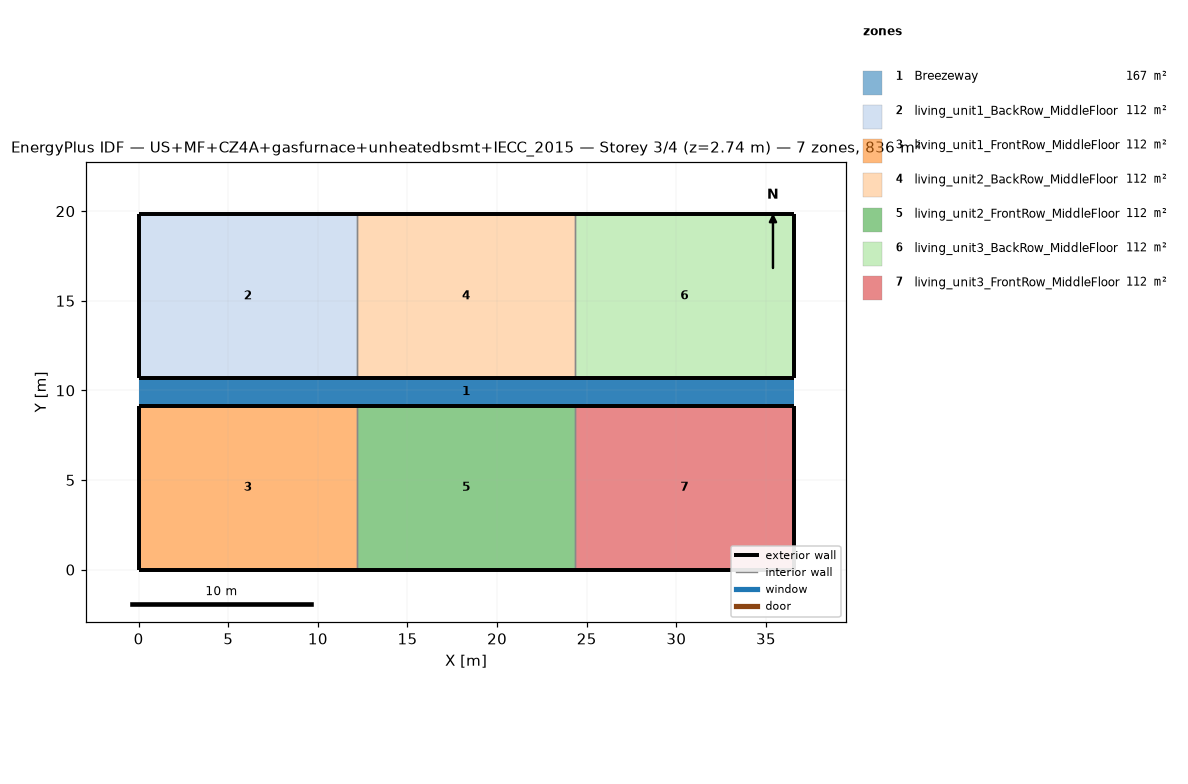
=== STOREY PLAN SPEC (per zone: floor XY polygon, exterior-wall plan segments, windows/doors) ===
zone 1: Breezeway  (167.0 m²)
  floor: (36.54, 9.16) (0.00, 9.16) (0.00, 10.68) (36.54, 10.68)
  floor: (36.54, 9.16) (0.00, 9.16) (0.00, 10.68) (36.54, 10.68)
  floor: (36.54, 9.16) (0.00, 9.16) (0.00, 10.68) (36.54, 10.68)
zone 2: living_unit1_BackRow_MiddleFloor  (111.5 m²)
  floor: (12.18, 10.68) (0.00, 10.68) (0.00, 19.84) (12.18, 19.84)
  exterior wall: (0.00, 10.68) – (12.18, 10.68)  [12.2 m]
  exterior wall: (12.18, 19.84) – (0.00, 19.84)  [12.2 m]
  exterior wall: (0.00, 19.84) – (0.00, 10.68)  [9.2 m]
  interior walls: 1
zone 3: living_unit1_FrontRow_MiddleFloor  (111.5 m²)
  floor: (12.18, 0.00) (0.00, 0.00) (0.00, 9.16) (12.18, 9.16)
  exterior wall: (0.00, 0.00) – (12.18, 0.00)  [12.2 m]
  exterior wall: (12.18, 9.16) – (0.00, 9.16)  [12.2 m]
  exterior wall: (0.00, 9.16) – (0.00, 0.00)  [9.2 m]
  interior walls: 1
zone 4: living_unit2_BackRow_MiddleFloor  (111.5 m²)
  floor: (24.36, 10.68) (12.18, 10.68) (12.18, 19.84) (24.36, 19.84)
  exterior wall: (12.18, 10.68) – (24.36, 10.68)  [12.2 m]
  exterior wall: (24.36, 19.84) – (12.18, 19.84)  [12.2 m]
  interior walls: 2
zone 5: living_unit2_FrontRow_MiddleFloor  (111.5 m²)
  floor: (24.36, 0.00) (12.18, 0.00) (12.18, 9.16) (24.36, 9.16)
  exterior wall: (12.18, 0.00) – (24.36, 0.00)  [12.2 m]
  exterior wall: (24.36, 9.16) – (12.18, 9.16)  [12.2 m]
  interior walls: 2
zone 6: living_unit3_BackRow_MiddleFloor  (111.5 m²)
  floor: (36.54, 10.68) (24.36, 10.68) (24.36, 19.84) (36.54, 19.84)
  exterior wall: (24.36, 10.68) – (36.54, 10.68)  [12.2 m]
  exterior wall: (36.54, 10.68) – (36.54, 19.84)  [9.2 m]
  exterior wall: (36.54, 19.84) – (24.36, 19.84)  [12.2 m]
  interior walls: 1
zone 7: living_unit3_FrontRow_MiddleFloor  (111.5 m²)
  floor: (36.54, 0.00) (24.36, 0.00) (24.36, 9.16) (36.54, 9.16)
  exterior wall: (24.36, 0.00) – (36.54, 0.00)  [12.2 m]
  exterior wall: (36.54, 0.00) – (36.54, 9.16)  [9.2 m]
  exterior wall: (36.54, 9.16) – (24.36, 9.16)  [12.2 m]
  interior walls: 1

=== DERIVED (storey summary) ===
Building: US+MF+CZ4A+gasfurnace+unheatedbsmt+IECC_2015
Storey: 3 of 4  (floor level z = 2.74 m)
Storey gross floor area: 836.2 m²
Zones on this storey: 7
  - Breezeway: floor 167.0 m²
  - living_unit1_BackRow_MiddleFloor: floor 111.5 m²; exterior wall 33.5 m (86.9 m²); WWR 0.0%
  - living_unit1_FrontRow_MiddleFloor: floor 111.5 m²; exterior wall 33.5 m (86.9 m²); WWR 0.0%
  - living_unit2_BackRow_MiddleFloor: floor 111.5 m²; exterior wall 24.4 m (63.1 m²); WWR 0.0%
  - living_unit2_FrontRow_MiddleFloor: floor 111.5 m²; exterior wall 24.4 m (63.1 m²); WWR 0.0%
  - living_unit3_BackRow_MiddleFloor: floor 111.5 m²; exterior wall 33.5 m (86.9 m²); WWR 0.0%
  - living_unit3_FrontRow_MiddleFloor: floor 111.5 m²; exterior wall 33.5 m (86.9 m²); WWR 0.0%
Zone adjacency (shared interzone walls):
  - living_unit1_BackRow_MiddleFloor ↔ living_unit2_BackRow_MiddleFloor
  - living_unit1_FrontRow_MiddleFloor ↔ living_unit2_FrontRow_MiddleFloor
  - living_unit2_BackRow_MiddleFloor ↔ living_unit3_BackRow_MiddleFloor
  - living_unit2_FrontRow_MiddleFloor ↔ living_unit3_FrontRow_MiddleFloor